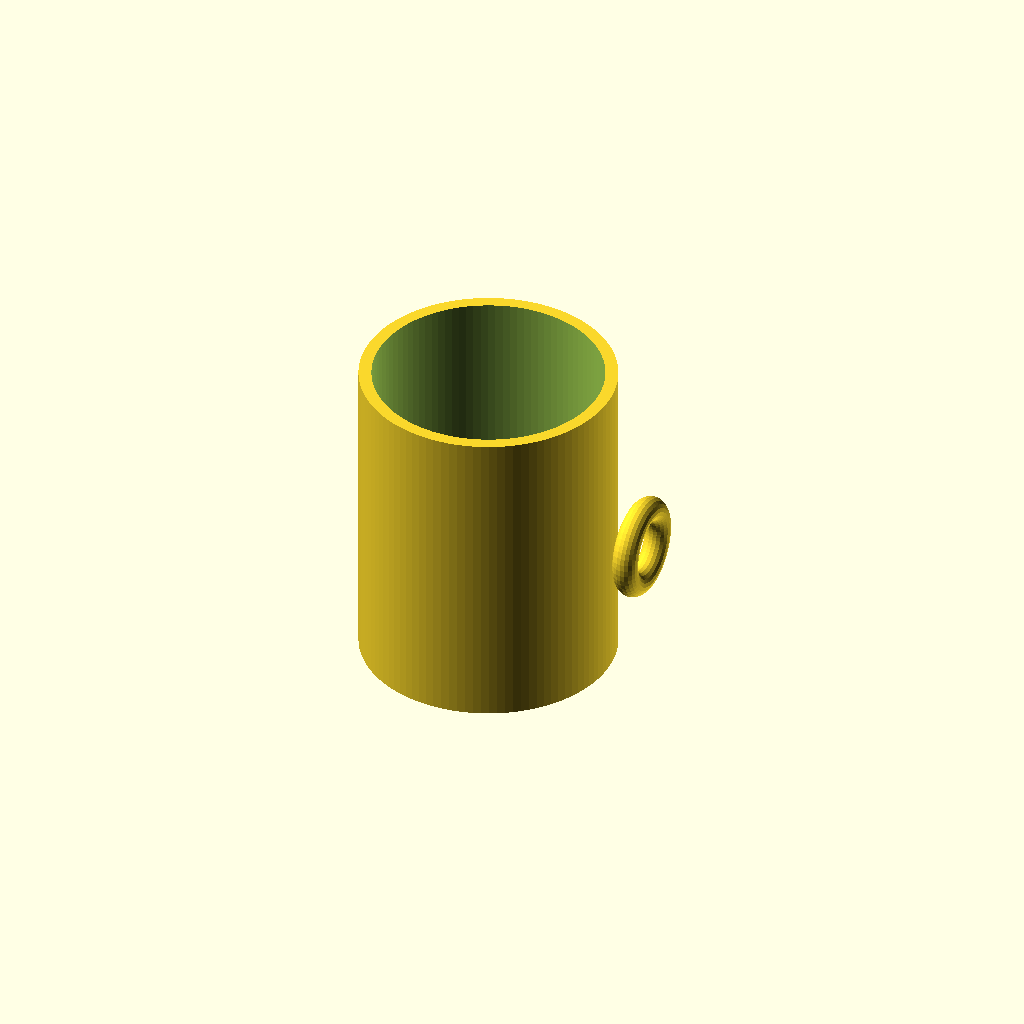
Cell 1: the model at its default parameters.
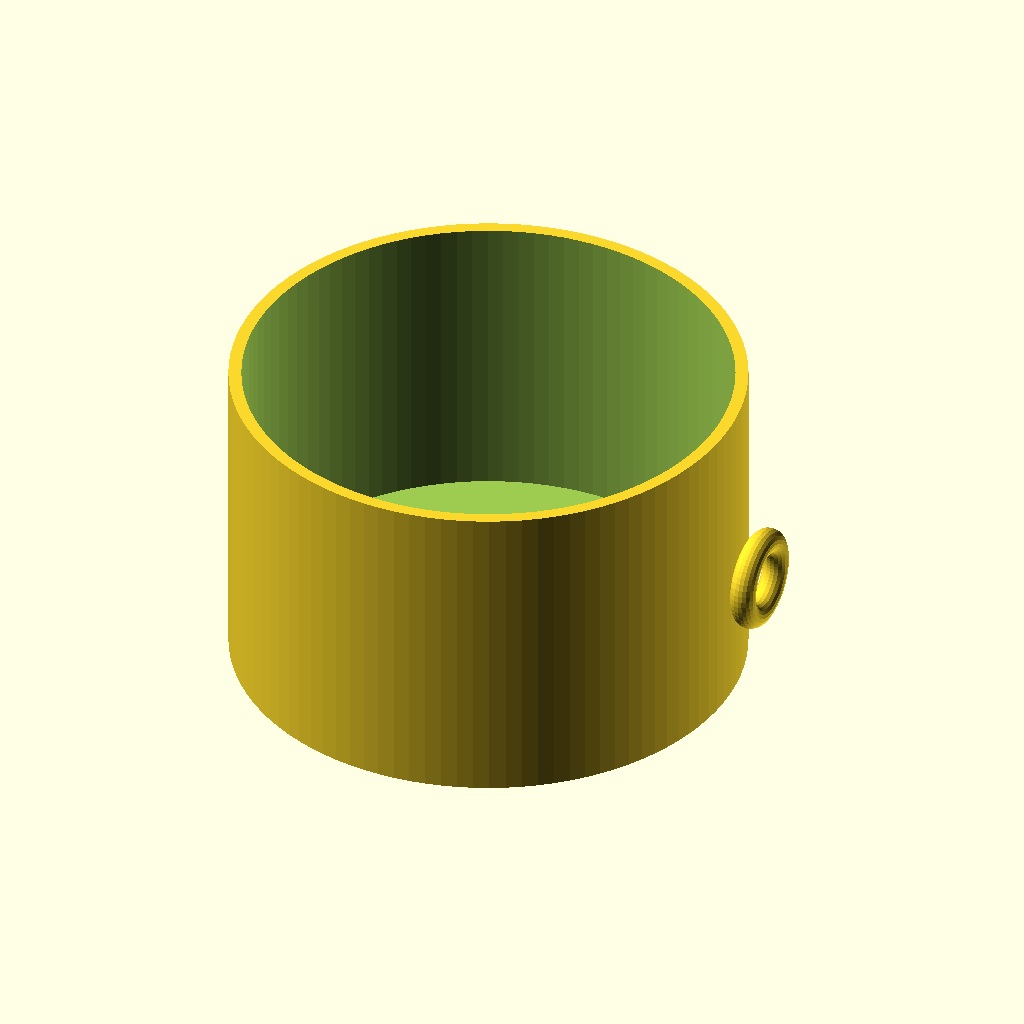
Cell 2 — outer_diameter set to 160, the other parameters unchanged.
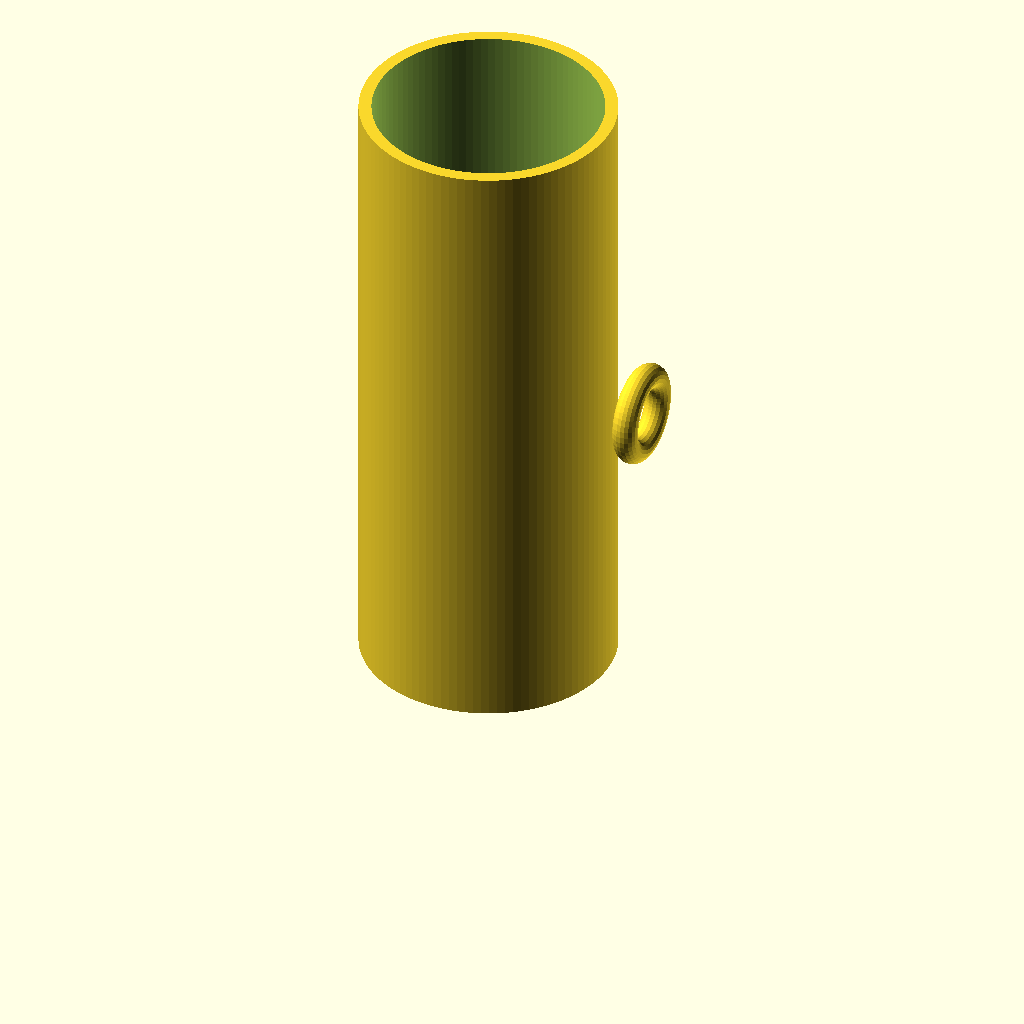
Cell 3 — height set to 200, the other parameters unchanged.
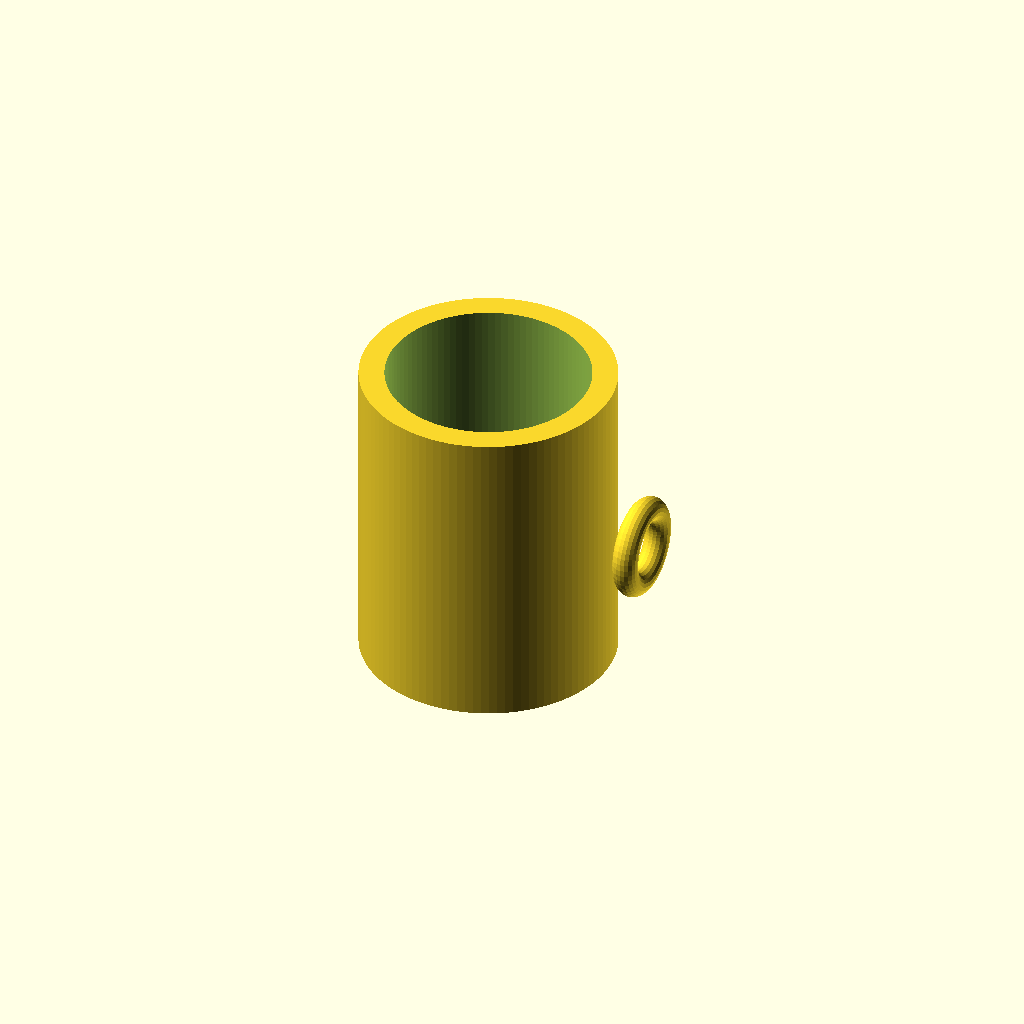
Cell 4: the same model with wall_thickness = 8.
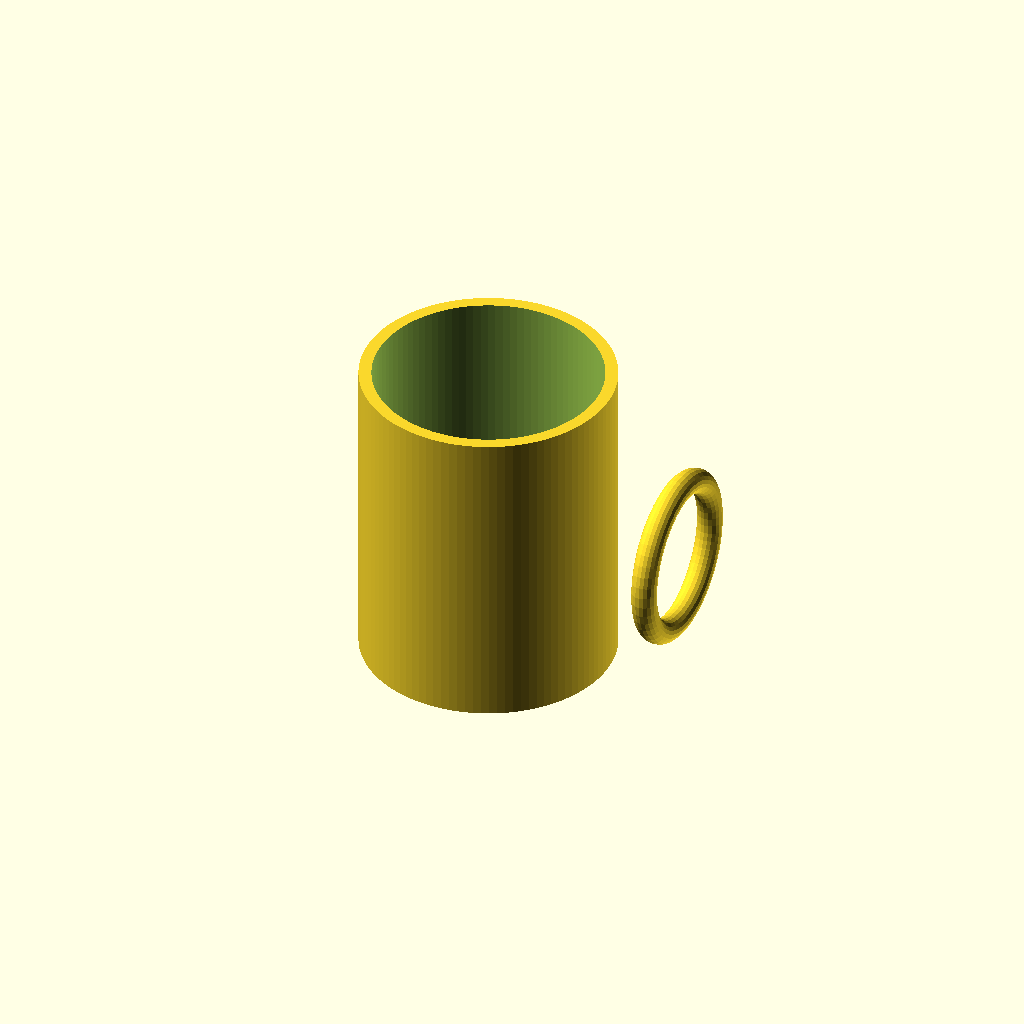
Cell 5: the same model with handle_radius = 24.
All cells are drawn from one camera (rotation 55°, 0°, 25°, orthographic, colour scheme Cornfield), so only the parameter changes between them.
The OpenSCAD source (results/tier-1-mug/bare_claude-sonnet-4-0-b52e5ee2be29-2026-04-26T18-19-59-476Z/final.scad):
// マグカップのパラメータ
outer_diameter = 80;
height = 100;
wall_thickness = 4;
bottom_thickness = 6;
handle_radius = 12;
handle_tube_radius = 4;

// 内径を計算
inner_diameter = outer_diameter - 2 * wall_thickness;
inner_height = height - bottom_thickness;

difference() {
    union() {
        // 外側のシリンダー（カップ本体）
        cylinder(h = height, d = outer_diameter, $fn = 100);
        
        // 取手
        translate([outer_diameter/2 + handle_radius, 0, height/2]) {
            rotate([0, 90, 0]) {
                rotate_extrude($fn = 50) {
                    translate([handle_radius, 0, 0]) {
                        circle(r = handle_tube_radius, $fn = 20);
                    }
                }
            }
        }
    }
    
    // 内側をくり抜き
    translate([0, 0, bottom_thickness]) {
        cylinder(h = inner_height + 1, d = inner_diameter, $fn = 100);
    }
    
    // 取手の内側をくり抜き
    translate([outer_diameter/2 + handle_radius, 0, height/2]) {
        rotate([0, 90, 0]) {
            rotate_extrude($fn = 50) {
                translate([handle_radius, 0, 0]) {
                    circle(r = handle_tube_radius - 2, $fn = 20);
                }
            }
        }
    }
}
Parameter table extracted from the source (name, type, default, range or options):
outer_diameter: number, default 80
height: number, default 100
wall_thickness: number, default 4
bottom_thickness: number, default 6
handle_radius: number, default 12
handle_tube_radius: number, default 4
